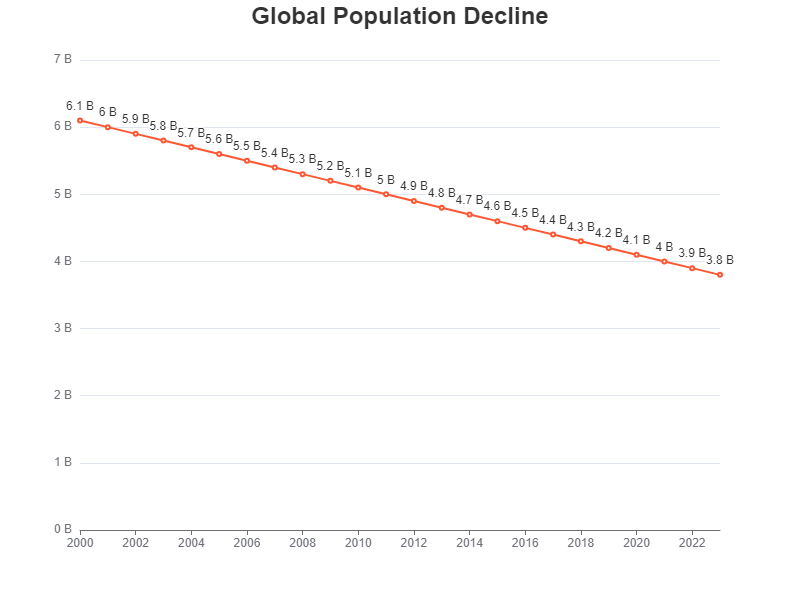

Values plotted in this chart, from the file beside it:
Year, Population
2000, 6.1
2001, 6.0
2002, 5.9
2003, 5.8
2004, 5.7
2005, 5.6
2006, 5.5
2007, 5.4
2008, 5.3
2009, 5.2
2010, 5.1
2011, 5.0
2012, 4.9
2013, 4.8
2014, 4.7
2015, 4.6
2016, 4.5
2017, 4.4
2018, 4.3
2019, 4.2
2020, 4.1
2021, 4.0
2022, 3.9
2023, 3.8
